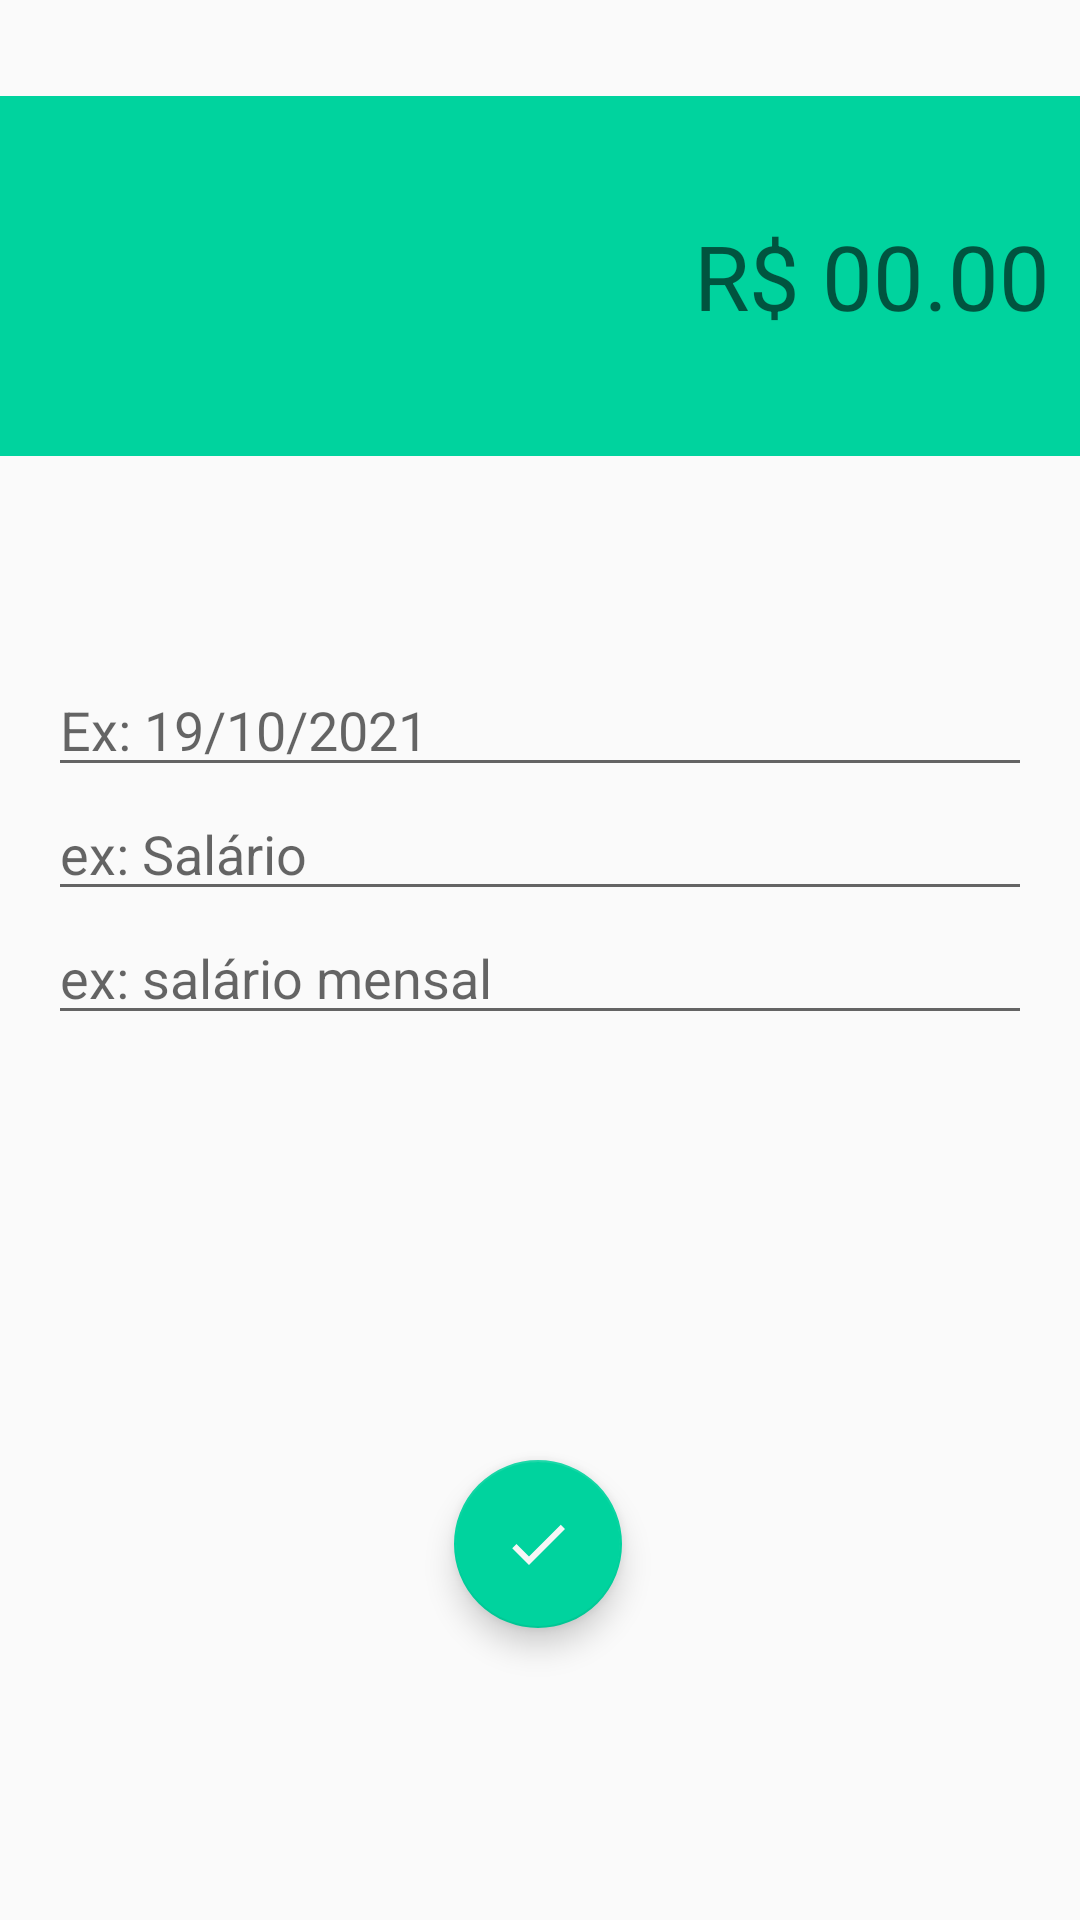

Layout XML and referenced resources for this Android screen:
<!-- AndroidManifest.xml: activity theme receitasTheme -->
<!-- res/layout/activity_receitas.xml -->
<?xml version="1.0" encoding="utf-8"?>
<androidx.constraintlayout.widget.ConstraintLayout xmlns:android="http://schemas.android.com/apk/res/android"
    xmlns:app="http://schemas.android.com/apk/res-auto"
    xmlns:tools="http://schemas.android.com/tools"
    android:layout_width="match_parent"
    android:layout_height="match_parent"
    tools:context=".activity.ReceitasActivity">

    <com.google.android.material.textfield.TextInputEditText
        android:id="@+id/editCategoria"
        android:layout_width="0dp"
        android:layout_height="wrap_content"
        android:layout_marginStart="16dp"
        android:layout_marginLeft="16dp"
        android:layout_marginEnd="16dp"
        android:layout_marginRight="16dp"
        android:hint="ex: Salário"
        app:layout_constraintBottom_toTopOf="@+id/editDescricao"
        app:layout_constraintEnd_toEndOf="parent"
        app:layout_constraintStart_toStartOf="parent"
        app:layout_constraintTop_toBottomOf="@+id/editData" />

    <com.google.android.material.textfield.TextInputEditText
        android:id="@+id/editDescricao"
        android:layout_width="0dp"
        android:layout_height="wrap_content"
        android:layout_marginStart="16dp"
        android:layout_marginLeft="16dp"
        android:layout_marginEnd="16dp"
        android:layout_marginRight="16dp"
        android:hint="ex: salário mensal"
        app:layout_constraintBottom_toBottomOf="parent"
        app:layout_constraintEnd_toEndOf="parent"
        app:layout_constraintStart_toStartOf="parent"
        app:layout_constraintTop_toBottomOf="@+id/editCategoria" />

    <LinearLayout
        android:id="@+id/linearLayout"
        android:layout_width="0dp"
        android:layout_height="120dp"
        android:layout_marginTop="32dp"
        android:background="@color/colorPrimaryReceitas"
        android:gravity="center"
        android:orientation="vertical"
        android:padding="10dp"
        app:layout_constraintEnd_toEndOf="parent"
        app:layout_constraintHorizontal_bias="0.497"
        app:layout_constraintStart_toStartOf="parent"
        app:layout_constraintTop_toTopOf="parent">

        <EditText
            android:id="@+id/editValor"
            android:layout_width="match_parent"
            android:layout_height="wrap_content"
            android:background="@android:color/transparent"
            android:ems="10"
            android:gravity="end"
            android:hint="R$ 00.00"
            android:inputType="textPersonName|numberDecimal"
            android:textColor="@color/white"
            android:textSize="30sp" />
    </LinearLayout>

    <com.google.android.material.textfield.TextInputEditText
        android:id="@+id/editData"
        android:layout_width="0dp"
        android:layout_height="wrap_content"
        android:layout_marginStart="16dp"
        android:layout_marginLeft="16dp"
        android:layout_marginEnd="16dp"
        android:layout_marginRight="16dp"
        android:hint="Ex: 19/10/2021"
        app:layout_constraintBottom_toTopOf="@+id/editCategoria"
        app:layout_constraintEnd_toEndOf="parent"
        app:layout_constraintStart_toStartOf="parent"
        app:layout_constraintTop_toBottomOf="@+id/linearLayout"
        app:layout_constraintVertical_bias="0.19"
        app:layout_constraintVertical_chainStyle="packed" />

    <com.google.android.material.floatingactionbutton.FloatingActionButton
        android:id="@+id/fabSalvar"
        android:layout_width="wrap_content"
        android:layout_height="wrap_content"
        android:clickable="true"
        app:layout_constraintBottom_toBottomOf="parent"
        app:layout_constraintEnd_toEndOf="parent"
        app:layout_constraintHorizontal_bias="0.498"
        app:layout_constraintStart_toStartOf="parent"
        app:layout_constraintTop_toBottomOf="@+id/editDescricao"
        app:layout_constraintVertical_bias="0.592"
        app:srcCompat="@drawable/ic_confimar_check_24"
        android:onClick="salvarReceita"/>
</androidx.constraintlayout.widget.ConstraintLayout>
<!-- resources referenced by this layout -->
<resources>
  <color name="colorPrimaryReceitas">#00D39E</color>
  <color name="white">#FFFFFFFF</color>
  <!-- drawable ic_confimar_check_24 (drawable) -->
  <vector android:height="24dp" android:tint="#F6F6F6"
      android:viewportHeight="24" android:viewportWidth="24"
      android:width="24dp" xmlns:android="http://schemas.android.com/apk/res/android">
      <path android:fillColor="@android:color/white" android:pathData="M9,16.17L4.83,12l-1.42,1.41L9,19 21,7l-1.41,-1.41z"/>
  </vector>
  <style name="receitasTheme" parent="Theme.AppCompat.Light.NoActionBar">
          <item name="windowActionBar">false</item>
          <item name="windowNoTitle">true</item>
          <item name="colorPrimary">@color/colorPrimaryReceitas</item>
          <item name="colorPrimaryDark">@color/colorPrimaryDarkReceitas</item>
          <item name="colorAccent">@color/colorAccentReceitas</item>
      </style>
  <color name="colorPrimaryDarkReceitas">#00BE8B</color>
  <color name="colorAccentReceitas">#00D39E</color>
</resources>
